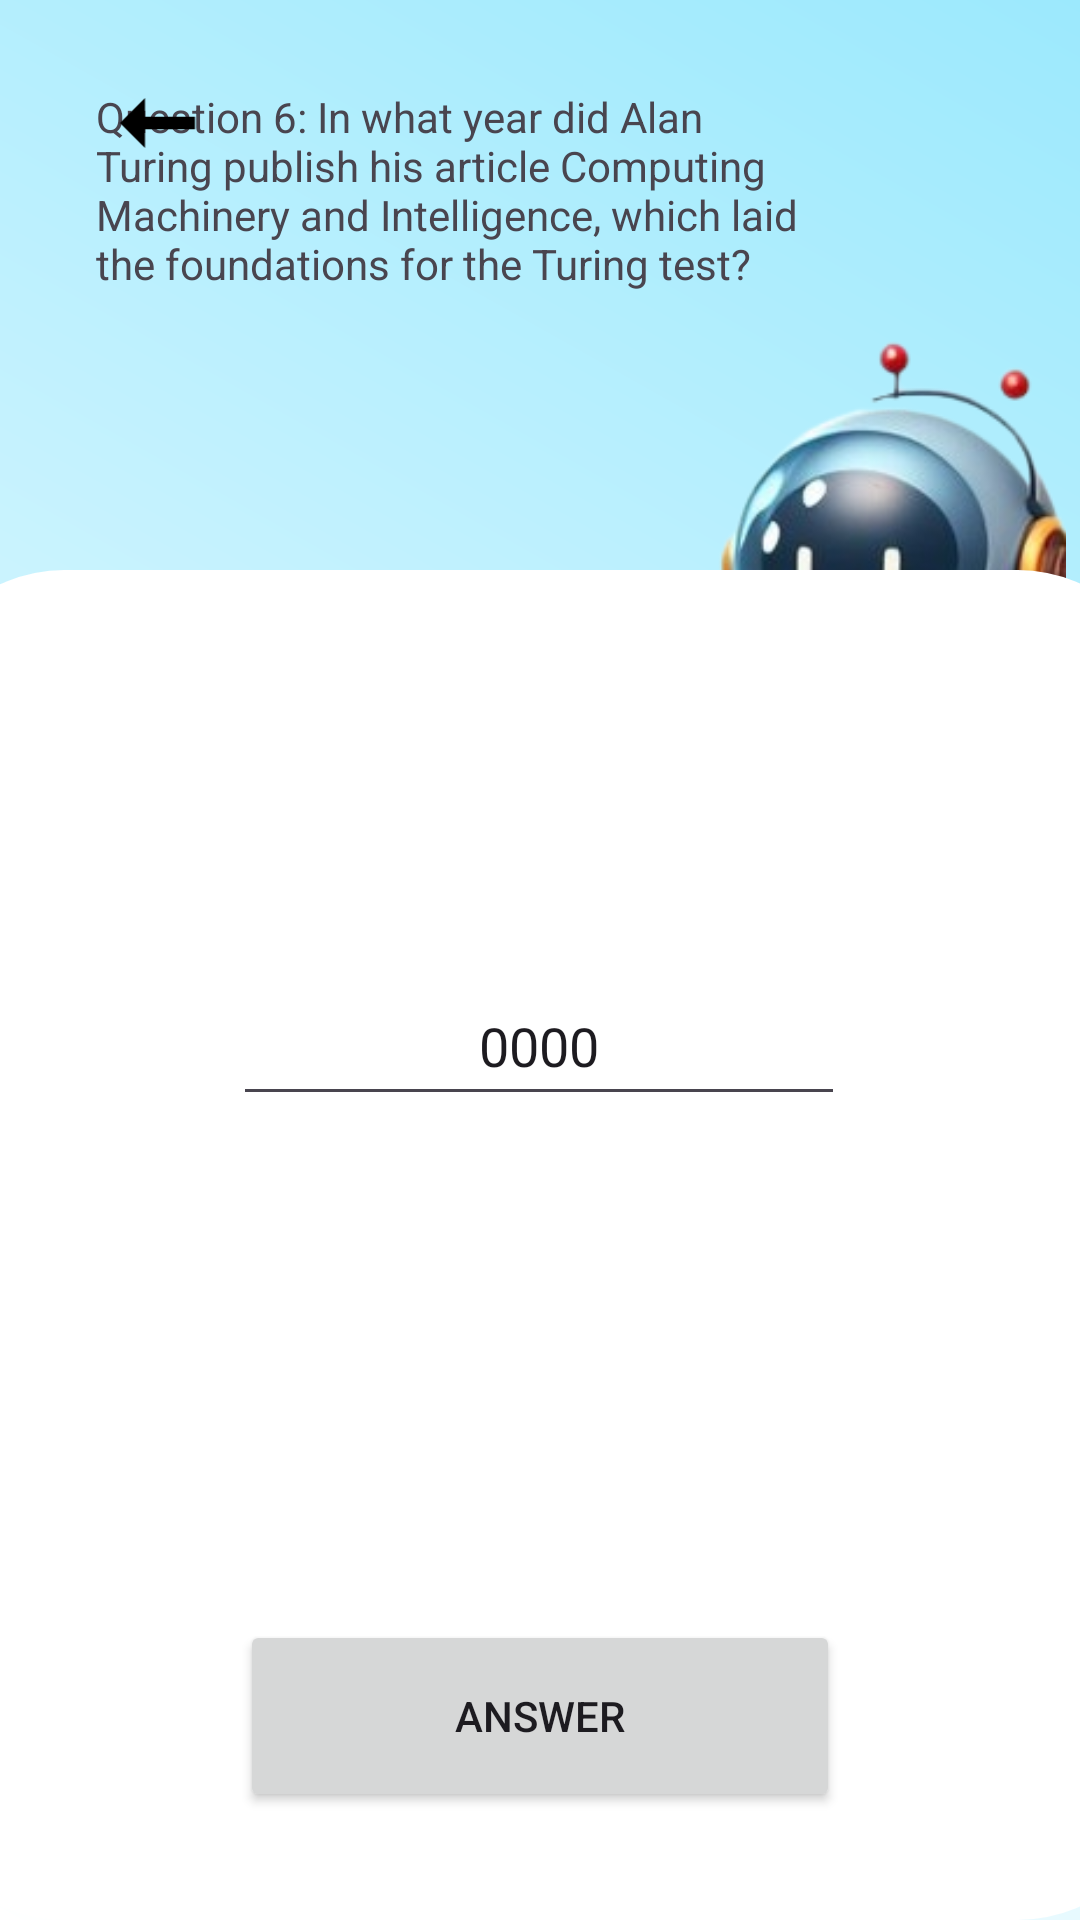

Here is an Android app screen rendered from its layout file. Give the layout XML and the strings, colors and styles it references.
<!-- AndroidManifest.xml: application theme Theme.AIQMIND -->
<!-- res/layout/activity_question6.xml -->
<?xml version="1.0" encoding="utf-8"?>
<androidx.constraintlayout.widget.ConstraintLayout xmlns:android="http://schemas.android.com/apk/res/android"
    xmlns:app="http://schemas.android.com/apk/res-auto"
    xmlns:tools="http://schemas.android.com/tools"
    android:layout_width="match_parent"
    android:layout_height="match_parent"
    android:background="@drawable/degrade"
    tools:context=".questions.Question6">

    <ImageView
        android:id="@+id/imageView5"
        android:layout_width="131dp"
        android:layout_height="253dp"
        android:layout_marginTop="76dp"
        android:contentDescription="@string/image"
        app:layout_constraintEnd_toEndOf="parent"
        app:layout_constraintHorizontal_bias="1.0"
        app:layout_constraintStart_toEndOf="@+id/inputQuestionText"
        app:layout_constraintTop_toTopOf="parent"
        app:srcCompat="@drawable/screenshot_2024_03_31_201406_removebg_preview" />

    <ImageView
        android:id="@+id/imageView9"
        android:layout_width="418dp"
        android:layout_height="450dp"
        android:contentDescription="@string/image"
        app:layout_constraintBottom_toBottomOf="parent"
        app:layout_constraintEnd_toEndOf="parent"
        app:layout_constraintStart_toStartOf="parent"
        app:srcCompat="@drawable/rectengle_circle" />

    <Button
        android:id="@+id/inputNext"
        android:layout_width="200dp"
        android:layout_height="64dp"
        android:layout_marginStart="75dp"
        android:layout_marginEnd="75dp"
        android:layout_marginBottom="36dp"
        android:text="@string/answer"
        app:layout_constraintBottom_toBottomOf="@+id/imageView9"
        app:layout_constraintEnd_toEndOf="parent"
        app:layout_constraintHorizontal_bias="0.491"
        app:layout_constraintStart_toStartOf="parent" />

    <TextView
        android:id="@+id/inputQuestionText"
        android:layout_width="241dp"
        android:layout_height="157dp"
        android:layout_marginStart="32dp"
        android:layout_marginBottom="12dp"
        android:text="@string/question6"
        app:layout_constraintBottom_toTopOf="@+id/imageView9"
        app:layout_constraintStart_toStartOf="parent"
        app:layout_constraintTop_toBottomOf="@+id/backQuestion6"
        app:layout_constraintVertical_bias="0.82" />

    <ImageView
        android:id="@+id/backQuestion6"
        android:layout_width="65dp"
        android:layout_height="50dp"
        android:layout_marginStart="20dp"
        android:layout_marginTop="16dp"
        android:contentDescription="@string/image"
        app:layout_constraintStart_toStartOf="parent"
        app:layout_constraintTop_toTopOf="parent"
        app:srcCompat="@drawable/back_button" />

    <EditText
        android:id="@+id/inputAnswer"
        android:layout_width="204dp"
        android:layout_height="50dp"
        android:layout_marginTop="132dp"
        android:ems="10"
        android:inputType="number"
        android:text="@string/default_year"
        android:textAlignment="center"
        app:layout_constraintEnd_toEndOf="parent"
        app:layout_constraintHorizontal_bias="0.497"
        app:layout_constraintStart_toStartOf="parent"
        app:layout_constraintTop_toTopOf="@+id/imageView9" />

    <TextView
        android:id="@+id/inputSoluce"
        android:layout_width="204dp"
        android:layout_height="50dp"
        android:layout_marginTop="48dp"
        android:text="@string/none"
        android:textAlignment="center"
        app:layout_constraintEnd_toEndOf="parent"
        app:layout_constraintHorizontal_bias="0.495"
        app:layout_constraintStart_toStartOf="parent"
        app:layout_constraintTop_toBottomOf="@+id/inputAnswer" />

</androidx.constraintlayout.widget.ConstraintLayout>
<!-- resources referenced by this layout -->
<resources>
  <!-- drawable back_button (drawable) -->
  <?xml version="1.0" encoding="utf-8"?>
  <vector xmlns:android="http://schemas.android.com/apk/res/android"
      android:width="24dp"
      android:height="24dp"
      android:viewportWidth="24.0"
      android:viewportHeight="24.0">
  
      
      <path
          android:strokeWidth="2"
          android:strokeColor="#000000"
          android:pathData="M18,12 L8,12" />
  
      
      <path
          android:fillColor="#000000"
          android:pathData="M6,12 L10,8 L10,16 Z" />
  </vector>
  <!-- drawable degrade (drawable) -->
  <?xml version="1.0" encoding="utf-8"?>
  <shape xmlns:android="http://schemas.android.com/apk/res/android">
      <gradient
          android:startColor="@color/white"
      android:endColor="#9CE9FD"
      android:angle="45"
      />
  </shape>
  <!-- drawable rectengle_circle (drawable) -->
  <?xml version="1.0" encoding="utf-8"?>
  <shape xmlns:android="http://schemas.android.com/apk/res/android"
      android:shape="rectangle">
      <solid android:color="@color/white"/>
      <corners android:radius="50dp"/>
  </shape>
  <!-- drawable screenshot_2024_03_31_201406_removebg_preview: png bitmap (drawable, 64758 bytes) -->
  <string name="answer"> Answer </string>
  <string name="default_year" translatable="false"> 0000 </string>
  <string name="image" translatable="false"> image </string>
  <string name="none" translatable="false"> </string>
  <string name="question6"> Question 6: In what year did Alan Turing publish his article Computing Machinery and Intelligence, which laid the foundations for the Turing test?  </string>
  <style name="Theme.AIQMIND" parent="Base.Theme.AIQMIND" />
  <color name="white">#FFFFFFFF</color>
  <style name="Base.Theme.AIQMIND" parent="Theme.Material3.DayNight.NoActionBar">
          
          
      </style>
</resources>
